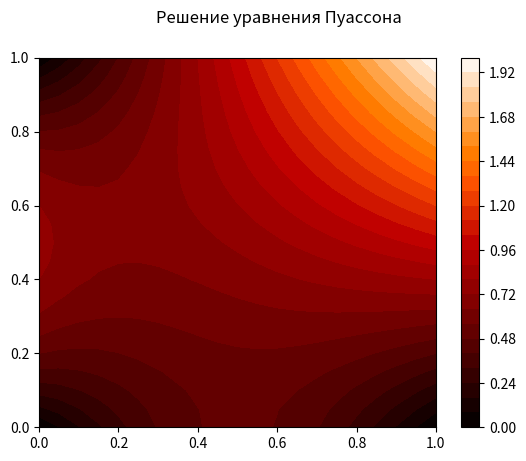

Reproduce this figure in Python.
import numpy as np
import matplotlib.pyplot as plt
from matplotlib import cm
from math import sin

dx = 0.05
dy = 0.05
a = 1.0
b = 1.0

x = np.arange(0,a+dx,dx).round(3)
y = np.arange(0,b+dy,dy).round(3)
nx = len(x)
ny = len(y)


U = np.zeros((nx, ny))
p = np.zeros((nx, ny))

# Граничные условия
for i in range(1, nx):
    U[(nx-1), i] = 2*y[i] # Справа
    U[0, i] = 0.5*sin(np.pi*y[i]) # Слева

for i in range(1, ny):
    U[i, (ny-1)] = 2*x[i] # Сверху
    U[i, 0] = 3*x[i]*(1-x[i]) # Снизу

maxit = 500 # Максимальное количество итераций

for iteration in range(0, maxit):
    for i in range(1, nx - 1):
        for j in range(1, ny - 1):
            ro = 4*x[i]*x[i]*(y[j]-y[j]*y[j])
            U[i, j] = 0.25 * (U[i + 1][j] + U[i - 1][j] + U[i][j + 1] + U[i][j - 1]) - dx * dx / 4 * ro

X, Y = np.meshgrid(x, y)
plt.suptitle('Решение уравнения Пуассона')
plt.contourf(X, Y, U, 30, cmap=cm.gist_heat)
plt.colorbar()
plt.show()
